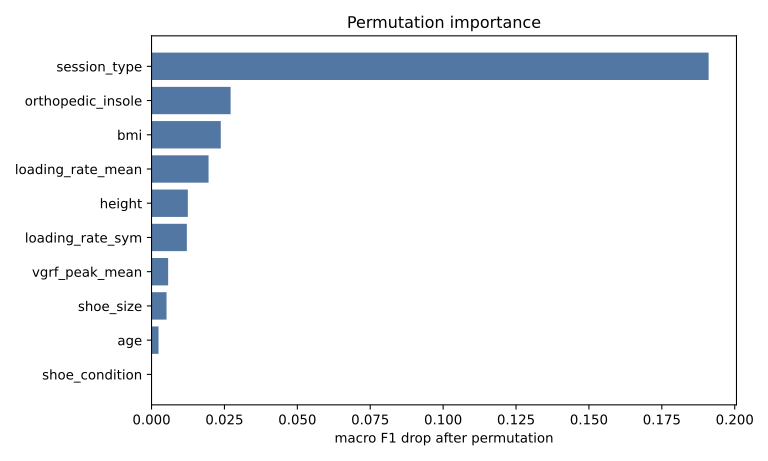

Values plotted in this chart, from the file beside it:
feature, importance_mean, importance_std
session_type, 0.191, 0.001503
orthopedic_insole, 0.02712, 0.003273
bmi, 0.02375, 0.0006744
loading_rate_mean, 0.01956, 0.000854
height, 0.01245, 0.000481
loading_rate_sym, 0.01211, 0.00176
vgrf_peak_mean, 0.005695, 0.0009589
shoe_size, 0.005146, 0.0002748
age, 0.002402, 0.0001643
shoe_condition, 0.0, 0.0
walking_speed, 0.0, 0.0
body_mass, -0.0008964, 0.0005075
body_weight, -0.001935, 0.0006716
sex, -0.004109, 0.0001058
vgrf_peak_diff, -0.006037, 0.00114
loading_rate_max, -0.006372, 0.0002003
vgrf_peak_max, -0.00673, 0.0002672
